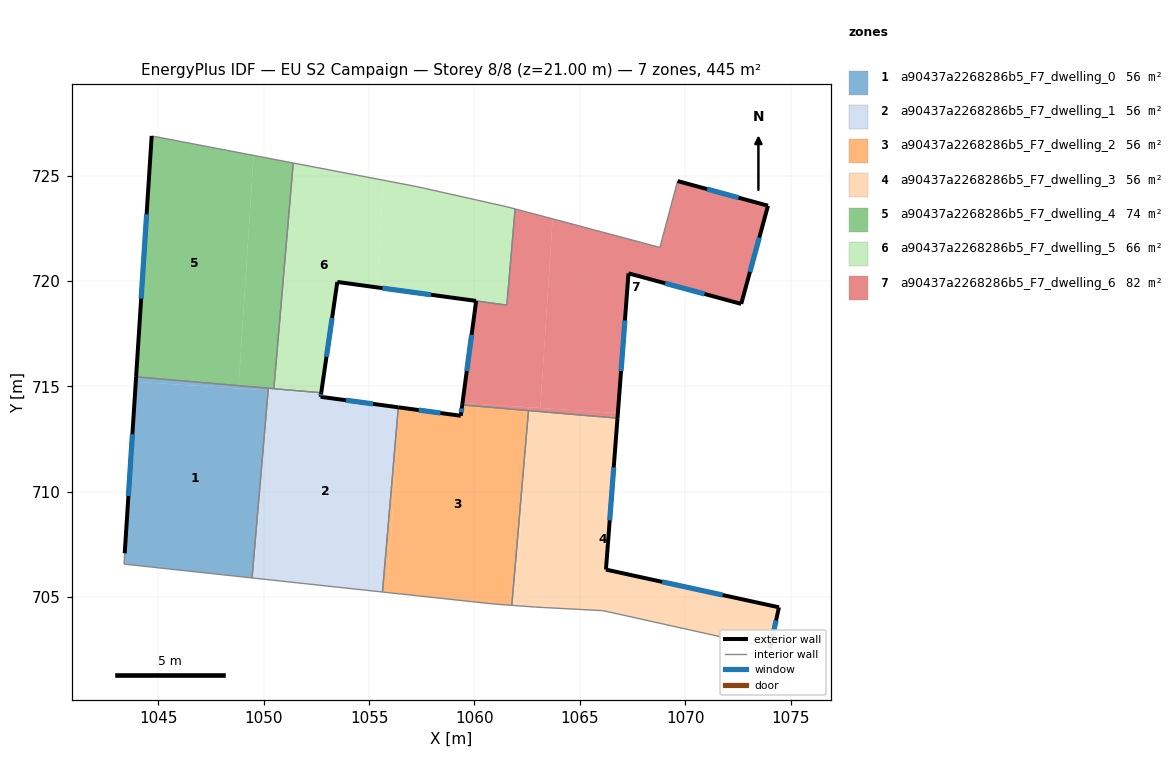
=== STOREY PLAN SPEC (per zone: floor XY polygon, exterior-wall plan segments, windows/doors) ===
zone 1: a90437a2268286b5_F7_dwelling_0  (55.6 m²)
  floor: (1050.21, 714.81) (1049.45, 705.91) (1043.37, 706.57) (1043.40, 707.08) (1043.93, 715.22)
  floor: (1050.22, 714.91) (1050.21, 714.81) (1043.93, 715.22) (1043.94, 715.45)
  exterior wall: (1043.94, 715.45) – (1043.40, 707.08)  [8.4 m]
    window: (1043.77, 712.73) – (1043.58, 709.80)  [3.1 m²]
  interior walls: 4
zone 2: a90437a2268286b5_F7_dwelling_1  (55.6 m²)
  floor: (1052.73, 714.70) (1052.72, 714.65) (1050.21, 714.81) (1050.22, 714.91)
  floor: (1056.39, 714.01) (1055.64, 705.24) (1049.44, 705.91) (1050.21, 714.81) (1052.72, 714.65) (1052.70, 714.50)
  exterior wall: (1052.70, 714.50) – (1052.73, 714.70)  [0.2 m]
    window: (1052.71, 714.57) – (1052.72, 714.63)  [0.1 m²]
  exterior wall: (1056.39, 714.01) – (1052.70, 714.50)  [3.7 m]
    window: (1055.19, 714.17) – (1053.90, 714.34)  [1.4 m²]
  interior walls: 5
zone 3: a90437a2268286b5_F7_dwelling_2  (55.6 m²)
  floor: (1062.56, 713.85) (1062.54, 713.56) (1061.77, 704.61) (1060.88, 704.67) (1055.87, 705.22) (1056.44, 714.00) (1059.35, 713.61) (1059.42, 714.12)
  floor: (1056.44, 714.00) (1055.87, 705.22) (1055.64, 705.24) (1056.39, 714.01)
  exterior wall: (1059.35, 713.61) – (1056.39, 714.01)  [3.0 m]
    window: (1058.39, 713.74) – (1057.35, 713.88)  [1.1 m²]
  exterior wall: (1059.42, 714.12) – (1059.35, 713.61)  [0.5 m]
    window: (1059.40, 713.95) – (1059.37, 713.77)  [0.2 m²]
  interior walls: 5
zone 4: a90437a2268286b5_F7_dwelling_3  (55.6 m²)
  floor: (1066.79, 713.49) (1066.24, 706.30) (1074.45, 704.51) (1074.03, 702.59) (1066.11, 704.36) (1062.90, 704.53) (1061.96, 704.59) (1062.54, 713.56) (1062.57, 713.85)
  floor: (1062.54, 713.56) (1061.96, 704.59) (1061.77, 704.61)
  exterior wall: (1066.24, 706.30) – (1066.79, 713.49)  [7.2 m]
    window: (1066.42, 708.64) – (1066.61, 711.15)  [2.6 m²]
  exterior wall: (1074.45, 704.51) – (1066.24, 706.30)  [8.4 m]
    window: (1071.78, 705.10) – (1068.91, 705.72)  [3.1 m²]
  exterior wall: (1074.03, 702.59) – (1074.45, 704.51)  [2.0 m]
    window: (1074.17, 703.22) – (1074.31, 703.89)  [0.7 m²]
  interior walls: 5
zone 5: a90437a2268286b5_F7_dwelling_4  (74.2 m²)
  floor: (1049.52, 725.96) (1048.81, 715.03) (1043.94, 715.45) (1044.68, 726.88)
  floor: (1051.40, 725.60) (1050.48, 714.89) (1048.81, 715.03) (1049.52, 725.96)
  exterior wall: (1044.68, 726.88) – (1043.94, 715.45)  [11.5 m]
    window: (1044.44, 723.17) – (1044.18, 719.17)  [4.2 m²]
  interior walls: 4
zone 6: a90437a2268286b5_F7_dwelling_5  (66.3 m²)
  floor: (1055.69, 724.78) (1055.36, 719.70) (1053.49, 719.96) (1052.73, 714.70) (1050.48, 714.89) (1051.40, 725.60)
  floor: (1061.54, 723.52) (1061.93, 723.42) (1061.54, 718.86) (1055.36, 719.70) (1055.69, 724.78) (1057.24, 724.49)
  exterior wall: (1053.49, 719.96) – (1060.08, 719.06)  [6.6 m]
    window: (1055.63, 719.66) – (1057.93, 719.35)  [2.4 m²]
  exterior wall: (1052.73, 714.70) – (1053.49, 719.96)  [5.3 m]
    window: (1052.98, 716.41) – (1053.24, 718.24)  [1.9 m²]
  interior walls: 7
zone 7: a90437a2268286b5_F7_dwelling_6  (82.0 m²)
  floor: (1063.71, 722.95) (1063.13, 713.97) (1059.43, 714.21) (1060.08, 719.05) (1061.54, 718.86) (1061.93, 723.42) (1063.36, 723.04)
  floor: (1073.93, 723.57) (1072.66, 718.91) (1067.31, 720.36) (1066.81, 713.74) (1063.13, 713.97) (1063.71, 722.95) (1068.80, 721.59) (1069.64, 724.74)
  floor: (1062.57, 714.01) (1062.56, 713.85) (1059.42, 714.12) (1059.43, 714.21)
  floor: (1066.81, 713.74) (1066.79, 713.49) (1062.56, 713.85) (1062.57, 714.01)
  exterior wall: (1073.93, 723.57) – (1069.64, 724.74)  [4.4 m]
    window: (1072.54, 723.95) – (1071.04, 724.36)  [1.6 m²]
  exterior wall: (1072.66, 718.91) – (1073.93, 723.57)  [4.8 m]
    window: (1073.07, 720.43) – (1073.52, 722.06)  [1.8 m²]
  exterior wall: (1067.31, 720.36) – (1072.66, 718.91)  [5.5 m]
    window: (1069.05, 719.89) – (1070.92, 719.39)  [2.0 m²]
  exterior wall: (1066.79, 713.49) – (1067.31, 720.36)  [6.9 m]
    window: (1066.96, 715.73) – (1067.14, 718.13)  [2.5 m²]
  exterior wall: (1060.08, 719.05) – (1059.42, 714.12)  [5.0 m]
    window: (1059.87, 717.45) – (1059.63, 715.73)  [1.8 m²]
  interior walls: 7

=== DERIVED (storey summary) ===
Building: EU S2 Campaign
Storey: 8 of 8  (floor level z = 21.00 m)
Storey gross floor area: 445.0 m²
Zones on this storey: 7
  - a90437a2268286b5_F7_dwelling_0: floor 55.6 m²; exterior wall 8.4 m (25.2 m²); 1 window(s) 3.1 m²; WWR 12.2%
  - a90437a2268286b5_F7_dwelling_1: floor 55.6 m²; exterior wall 3.9 m (11.7 m²); 2 window(s) 1.4 m²; WWR 12.2%
  - a90437a2268286b5_F7_dwelling_2: floor 55.6 m²; exterior wall 3.5 m (10.5 m²); 2 window(s) 1.3 m²; WWR 12.2%
  - a90437a2268286b5_F7_dwelling_3: floor 55.6 m²; exterior wall 17.6 m (52.7 m²); 3 window(s) 6.4 m²; WWR 12.2%
  - a90437a2268286b5_F7_dwelling_4: floor 74.2 m²; exterior wall 11.5 m (34.4 m²); 1 window(s) 4.2 m²; WWR 12.2%
  - a90437a2268286b5_F7_dwelling_5: floor 66.3 m²; exterior wall 12.0 m (35.9 m²); 2 window(s) 4.4 m²; WWR 12.2%
  - a90437a2268286b5_F7_dwelling_6: floor 82.0 m²; exterior wall 26.7 m (80.1 m²); 5 window(s) 9.8 m²; WWR 12.2%
Zone adjacency (shared interzone walls):
  - a90437a2268286b5_F7_dwelling_0 ↔ a90437a2268286b5_F7_dwelling_1
  - a90437a2268286b5_F7_dwelling_0 ↔ a90437a2268286b5_F7_dwelling_4
  - a90437a2268286b5_F7_dwelling_1 ↔ a90437a2268286b5_F7_dwelling_2
  - a90437a2268286b5_F7_dwelling_1 ↔ a90437a2268286b5_F7_dwelling_4
  - a90437a2268286b5_F7_dwelling_1 ↔ a90437a2268286b5_F7_dwelling_5
  - a90437a2268286b5_F7_dwelling_2 ↔ a90437a2268286b5_F7_dwelling_3
  - a90437a2268286b5_F7_dwelling_2 ↔ a90437a2268286b5_F7_dwelling_6
  - a90437a2268286b5_F7_dwelling_3 ↔ a90437a2268286b5_F7_dwelling_6
  - a90437a2268286b5_F7_dwelling_4 ↔ a90437a2268286b5_F7_dwelling_5
  - a90437a2268286b5_F7_dwelling_5 ↔ a90437a2268286b5_F7_dwelling_6